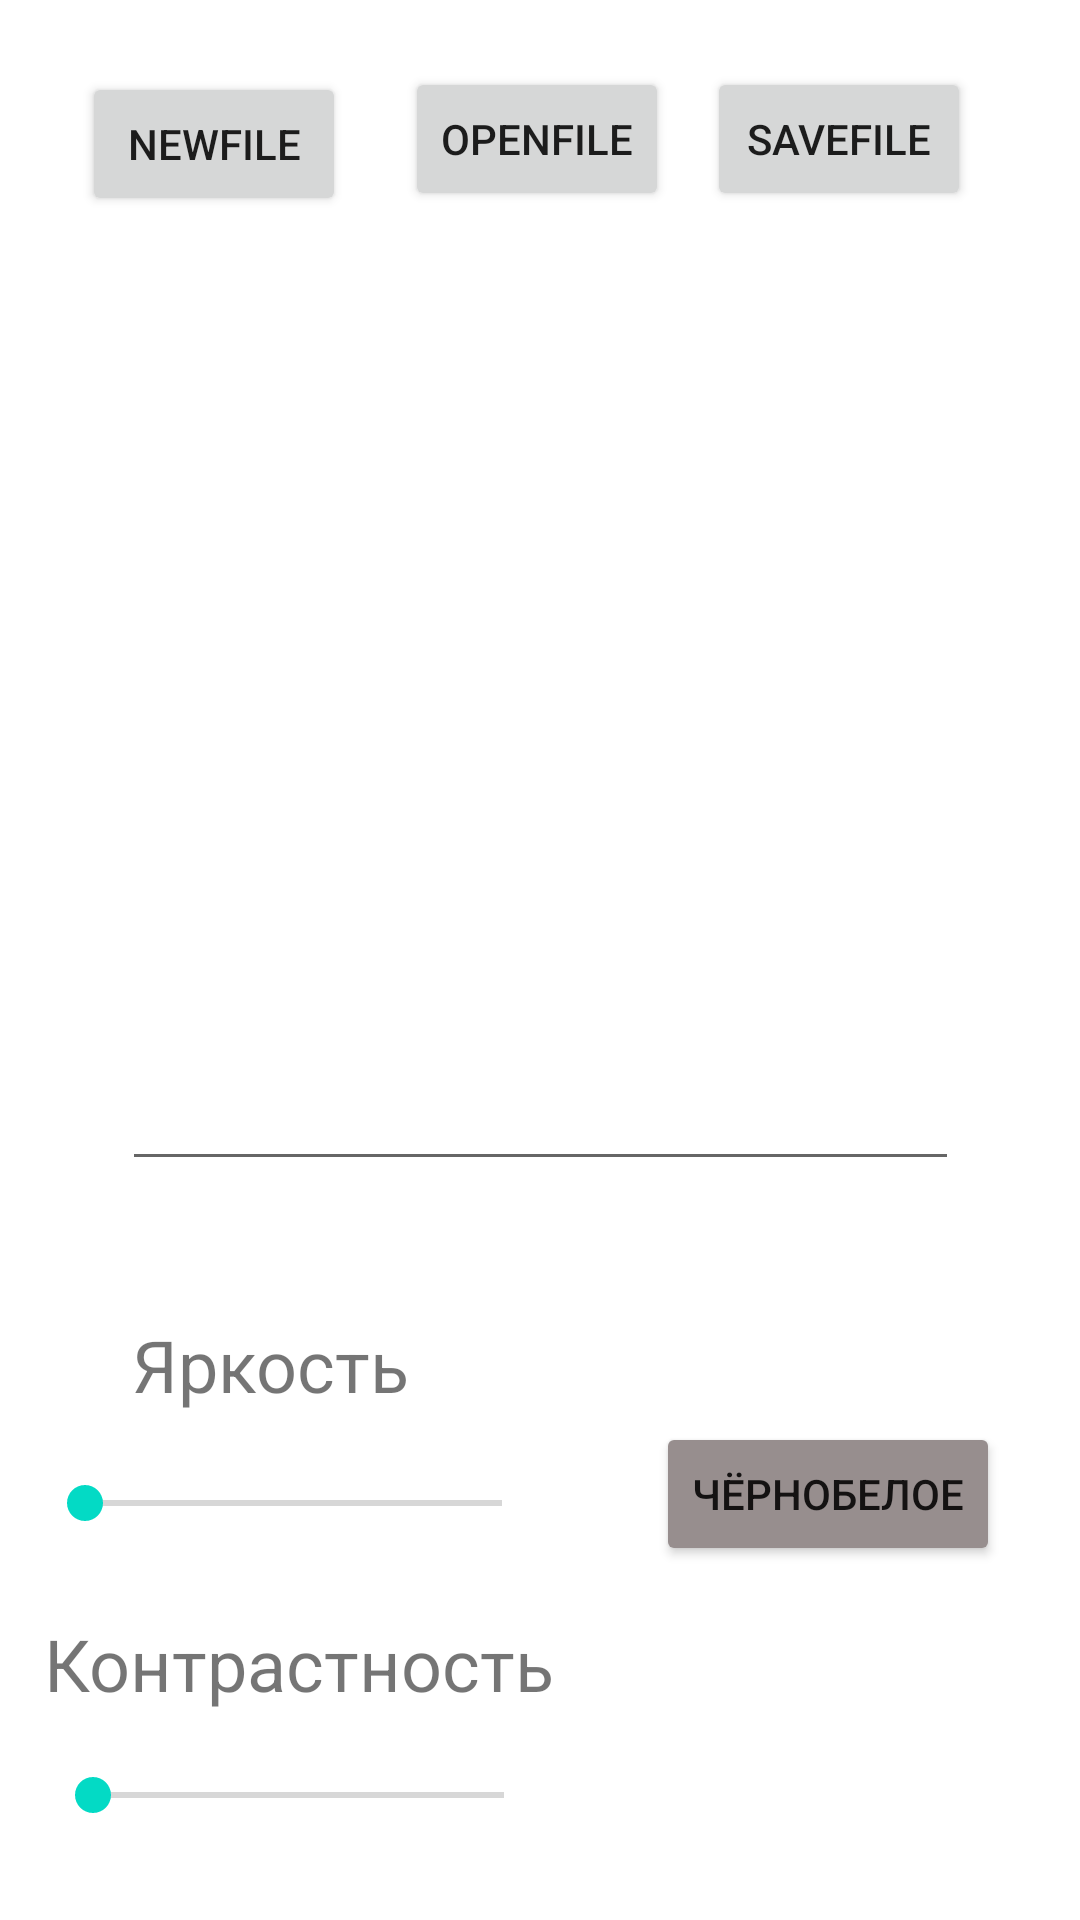

Here is an Android app screen rendered from its layout file. Give the layout XML and the strings, colors and styles it references.
<!-- AndroidManifest.xml: application theme Theme.ImaginaryWorld -->
<!-- res/layout/activity_main.xml -->
<?xml version="1.0" encoding="utf-8"?>
<androidx.constraintlayout.widget.ConstraintLayout xmlns:android="http://schemas.android.com/apk/res/android"
    xmlns:app="http://schemas.android.com/apk/res-auto"
    xmlns:tools="http://schemas.android.com/tools"
    android:id="@+id/txt"
    android:layout_width="match_parent"
    android:layout_height="match_parent"
    tools:context=".MainActivity">

    <ImageView
        android:id="@+id/imageView"
        android:layout_width="325dp"
        android:layout_height="279dp"
        app:layout_constraintBottom_toBottomOf="parent"
        app:layout_constraintEnd_toEndOf="parent"
        app:layout_constraintStart_toStartOf="parent"
        app:layout_constraintTop_toTopOf="parent"
        app:layout_constraintVertical_bias="0.19"
        tools:srcCompat="@android:drawable/ic_btn_speak_now" />

    <Button
        android:id="@+id/openfile"
        android:layout_width="wrap_content"
        android:layout_height="wrap_content"
        android:text="OpenFile"
        app:layout_constraintBottom_toBottomOf="parent"
        app:layout_constraintEnd_toEndOf="parent"
        app:layout_constraintHorizontal_bias="0.496"
        app:layout_constraintStart_toStartOf="parent"
        app:layout_constraintTop_toTopOf="parent"
        app:layout_constraintVertical_bias="0.038" />

    <Button
        android:id="@+id/SaveFile"
        android:layout_width="wrap_content"
        android:layout_height="wrap_content"
        android:text="SaveFIle"
        app:layout_constraintBottom_toBottomOf="parent"
        app:layout_constraintEnd_toEndOf="parent"
        app:layout_constraintHorizontal_bias="0.26"
        app:layout_constraintStart_toEndOf="@+id/openfile"
        app:layout_constraintTop_toTopOf="parent"
        app:layout_constraintVertical_bias="0.038" />

    <Button
        android:id="@+id/newfile"
        android:layout_width="wrap_content"
        android:layout_height="wrap_content"
        android:layout_marginTop="24dp"
        android:text="NewFile"
        app:layout_constraintEnd_toStartOf="@+id/openfile"
        app:layout_constraintHorizontal_bias="0.585"
        app:layout_constraintStart_toStartOf="parent"
        app:layout_constraintTop_toTopOf="parent" />

    <EditText
        android:id="@+id/EditText"
        android:layout_width="279dp"
        android:layout_height="46dp"
        app:layout_constraintBottom_toBottomOf="parent"
        app:layout_constraintEnd_toEndOf="parent"
        app:layout_constraintStart_toStartOf="parent"
        app:layout_constraintTop_toBottomOf="@+id/imageView"
        app:layout_constraintVertical_bias="0.0" />

    <SeekBar
        android:id="@+id/seekBar"
        android:layout_width="171dp"
        android:layout_height="33dp"
        android:layout_marginTop="137dp"
        android:max="150"
        app:layout_constraintBottom_toBottomOf="parent"
        app:layout_constraintEnd_toEndOf="parent"
        app:layout_constraintHorizontal_bias="0.066"
        app:layout_constraintStart_toStartOf="parent"
        app:layout_constraintTop_toBottomOf="@+id/imageView"
        app:layout_constraintVertical_bias="0.0" />

    <Button
        android:id="@+id/button"
        android:layout_width="wrap_content"
        android:layout_height="wrap_content"
        android:layout_marginTop="76dp"
        android:text="ЧёрноБелое"
        app:backgroundTint="#978E8E"
        app:layout_constraintBottom_toBottomOf="parent"
        app:layout_constraintEnd_toEndOf="parent"
        app:layout_constraintHorizontal_bias="0.57"
        app:layout_constraintStart_toEndOf="@+id/seekBar"
        app:layout_constraintTop_toBottomOf="@+id/EditText"
        app:layout_constraintVertical_bias="0.035" />

    <TextView
        android:id="@+id/Яркость"
        android:layout_width="108dp"
        android:layout_height="38dp"
        android:layout_marginBottom="8dp"
        android:text="Яркость"
        android:textSize="24sp"
        app:layout_constraintBottom_toTopOf="@+id/seekBar"
        app:layout_constraintEnd_toEndOf="parent"
        app:layout_constraintHorizontal_bias="0.174"
        app:layout_constraintStart_toStartOf="parent" />

    <TextView
        android:id="@+id/textView3"
        android:layout_width="wrap_content"
        android:layout_height="wrap_content"
        android:text="Контрастность"
        android:textSize="24sp"
        app:layout_constraintBottom_toBottomOf="parent"
        app:layout_constraintEnd_toEndOf="parent"
        app:layout_constraintHorizontal_bias="0.078"
        app:layout_constraintStart_toStartOf="parent"
        app:layout_constraintTop_toBottomOf="@+id/button"
        app:layout_constraintVertical_bias="0.191" />

    <SeekBar
        android:id="@+id/seekBar2"
        android:layout_width="169dp"
        android:layout_height="30dp"
        android:max="100"
        app:layout_constraintBottom_toBottomOf="parent"
        app:layout_constraintEnd_toEndOf="parent"
        app:layout_constraintHorizontal_bias="0.078"
        app:layout_constraintStart_toStartOf="parent"
        app:layout_constraintTop_toBottomOf="@+id/textView3"
        app:layout_constraintVertical_bias="0.319" />

</androidx.constraintlayout.widget.ConstraintLayout>
<!-- resources referenced by this layout -->
<resources>
  <style name="Theme.ImaginaryWorld" parent="Theme.MaterialComponents.DayNight.DarkActionBar">
          
          <item name="colorPrimary">@color/purple_500</item>
          <item name="colorPrimaryVariant">@color/purple_700</item>
          <item name="colorOnPrimary">@color/white</item>
          
          <item name="colorSecondary">@color/teal_200</item>
          <item name="colorSecondaryVariant">@color/teal_700</item>
          <item name="colorOnSecondary">@color/black</item>
          
          <item name="android:statusBarColor" tools:targetApi="l">?attr/colorPrimaryVariant</item>
          
      </style>
  <!-- not gathered from this repository: default colours our renderer supplied (Android Studio template values) -->
  <color name="purple_500">#FF6200EE</color>
  <color name="purple_700">#FF3700B3</color>
  <color name="teal_200">#FF03DAC5</color>
  <color name="teal_700">#FF018786</color>
  <color name="black">#FF000000</color>
  <color name="white">#FFFFFFFF</color>
</resources>
